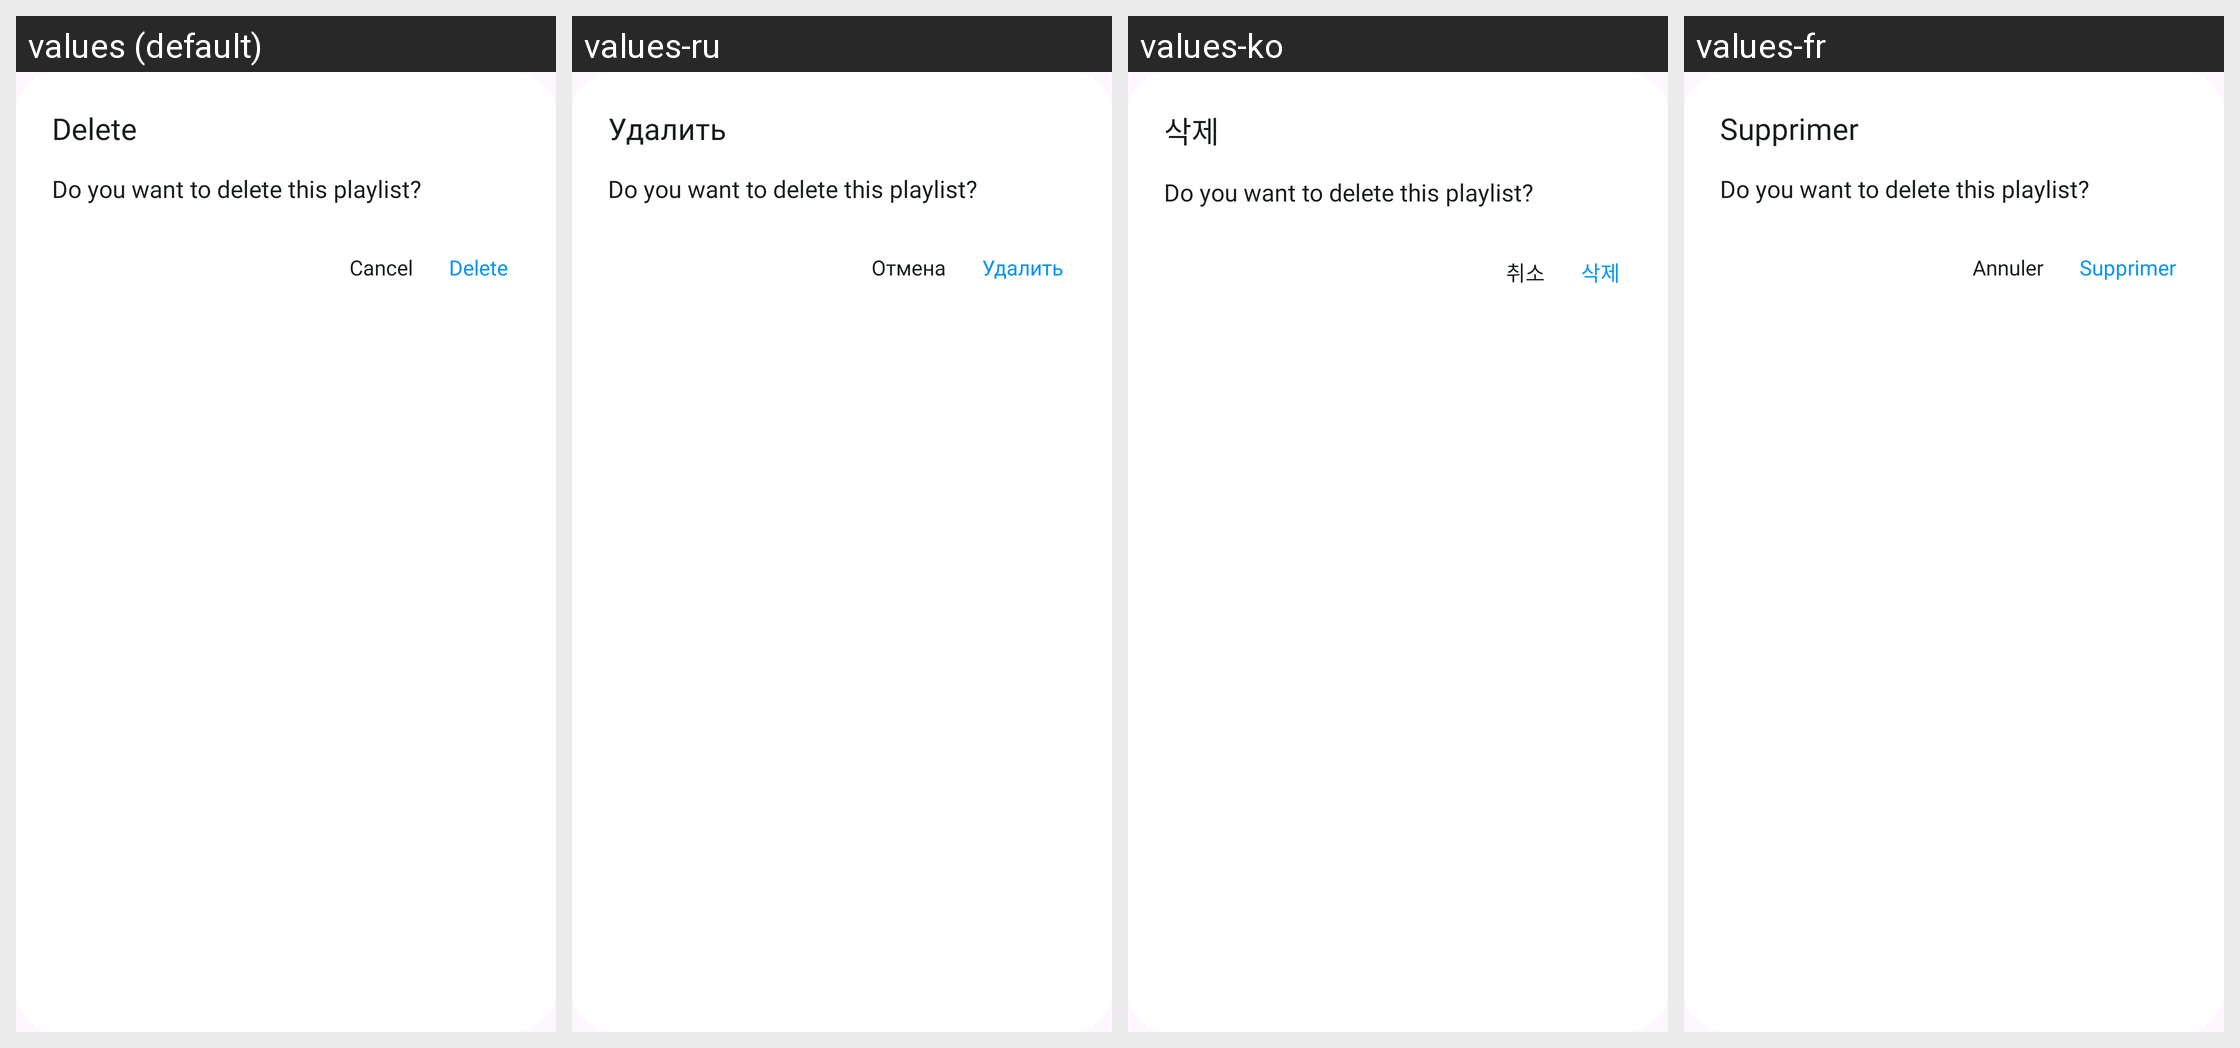

Here is an Android app screen in its default locale and in the app's own translations. Write out the translated-string differences for the strings that appear on this screen.
Android screen res/layout/confirm_del.xml rendered under 4 locales, left to right: values (default), values-ru, values-ko, values-fr. Device: Nexus 5 (rendered at 1080×1920; each locale shown at half size, 540×960, under a caption strip naming it); theme Theme.IPTV.
Other locales in the repository, not shown: values-ar, values-bn, values-de, values-es, values-hi, values-in, values-it, values-pt.
Strings drawn on this screen, with the default value and each locale's value (text and hints the layout hard-codes, and strings that could not be matched under every locale, appear in the picture but are not listed):

delete_dialog
  values: Delete
  values-ru: Удалить
  values-ko: 삭제
  values-fr: Supprimer

cancel
  values: Cancel
  values-ru: Отмена
  values-ko: 취소
  values-fr: Annuler

delete_cf_dialog
  values: Delete
  values-ru: Удалить
  values-ko: 삭제
  values-fr: Supprimer
